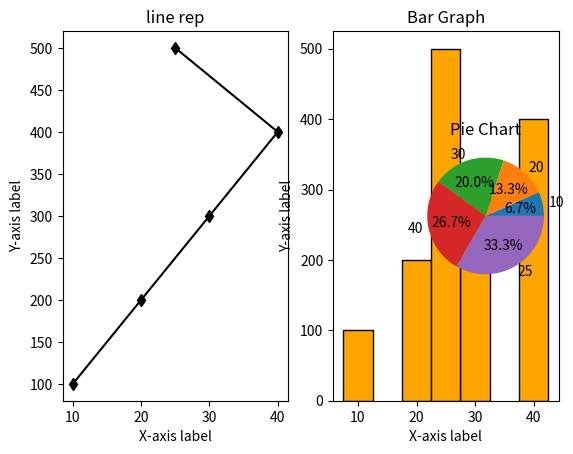

Write Python code to recreate this figure.
# sub-plot helps to keep multiple line,graph,chart in single figure
#plt.subplot(nrows,ncols,index)

import matplotlib.pyplot as plt

x=[10,20,30,40,25]
y=[100,200,300,400,500]

plt.subplot(1,2,1)
plt.plot(x,y,color='black',marker='d')
plt.xlabel("X-axis label")
plt.ylabel("Y-axis label")
plt.title("line rep")

plt.subplot(1,2,2)
plt.bar(x,y,color='orange',width=5,edgecolor='black')
plt.xlabel("X-axis label")
plt.ylabel("Y-axis label")
plt.title("Bar Graph")

plt.subplot(1,3,3)
plt.pie(y,labels=x,autopct="%1.1f%%")
plt.title("Pie Chart")
plt.tight_layout() #tight_layout() improves spacing and prevents overlap 
plt.show()
